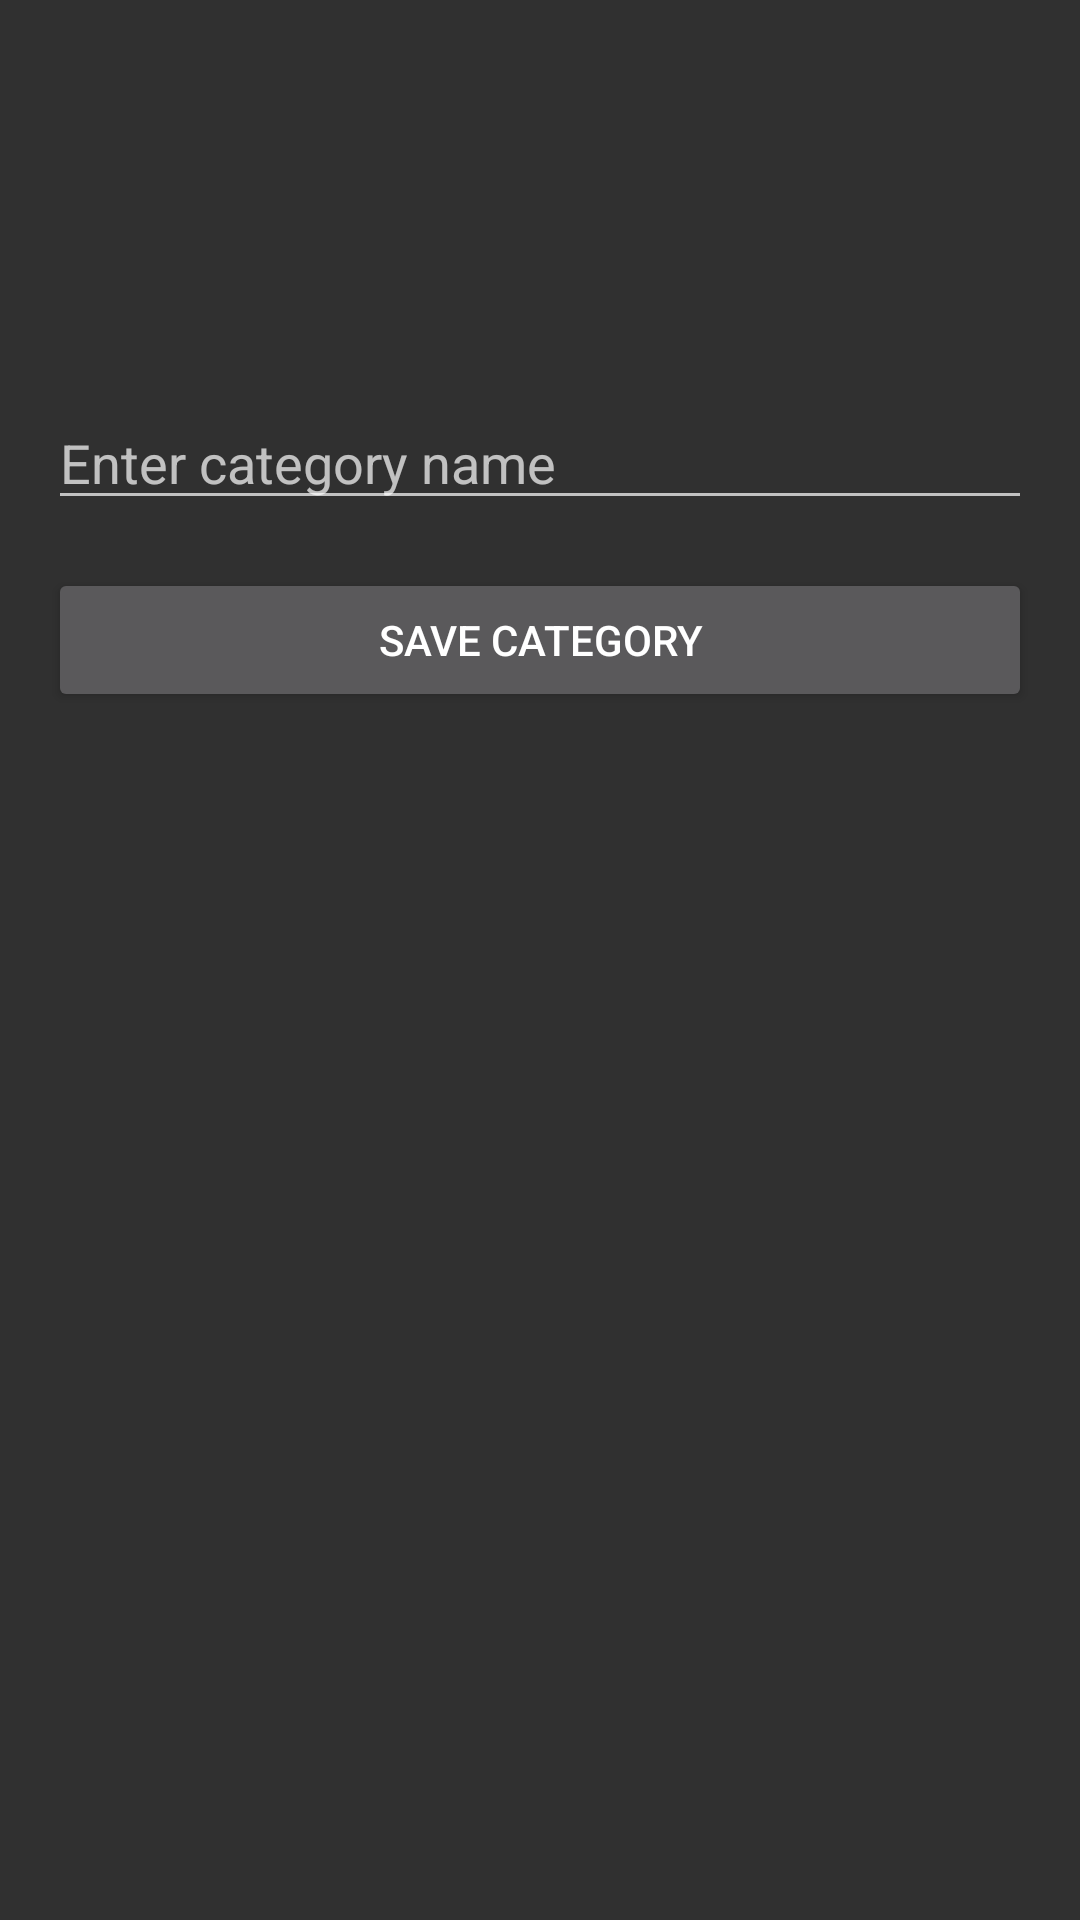

Android layout source for this screen:
<!-- AndroidManifest.xml: application theme Theme.AppCompat -->
<!-- res/layout/activity_create_category.xml -->
<?xml version="1.0" encoding="utf-8"?>
<androidx.constraintlayout.widget.ConstraintLayout
    xmlns:android="http://schemas.android.com/apk/res/android"
    xmlns:app="http://schemas.android.com/apk/res-auto"
    android:layout_width="match_parent"
    android:layout_height="match_parent"
    android:padding="16dp">

    <androidx.constraintlayout.widget.Guideline
        android:id="@+id/topGuideline"
        android:layout_width="wrap_content"
        android:layout_height="wrap_content"
        android:orientation="horizontal"
        app:layout_constraintGuide_begin="100dp" />

    <EditText
        android:id="@+id/categoryNameEditText"
        android:layout_width="0dp"
        android:layout_height="wrap_content"
        android:hint="Enter category name"
        android:inputType="text"
        app:layout_constraintTop_toBottomOf="@id/topGuideline"
        app:layout_constraintStart_toStartOf="parent"
        app:layout_constraintEnd_toEndOf="parent"
        android:layout_marginTop="16dp" />

    <Button
        android:id="@+id/saveCategoryButton"
        android:layout_width="0dp"
        android:layout_height="wrap_content"
        android:text="Save Category"
        app:layout_constraintTop_toBottomOf="@id/categoryNameEditText"
        app:layout_constraintStart_toStartOf="parent"
        app:layout_constraintEnd_toEndOf="parent"
        android:layout_marginTop="16dp" />

</androidx.constraintlayout.widget.ConstraintLayout>
<!-- resources referenced by this layout -->
<resources>

</resources>
